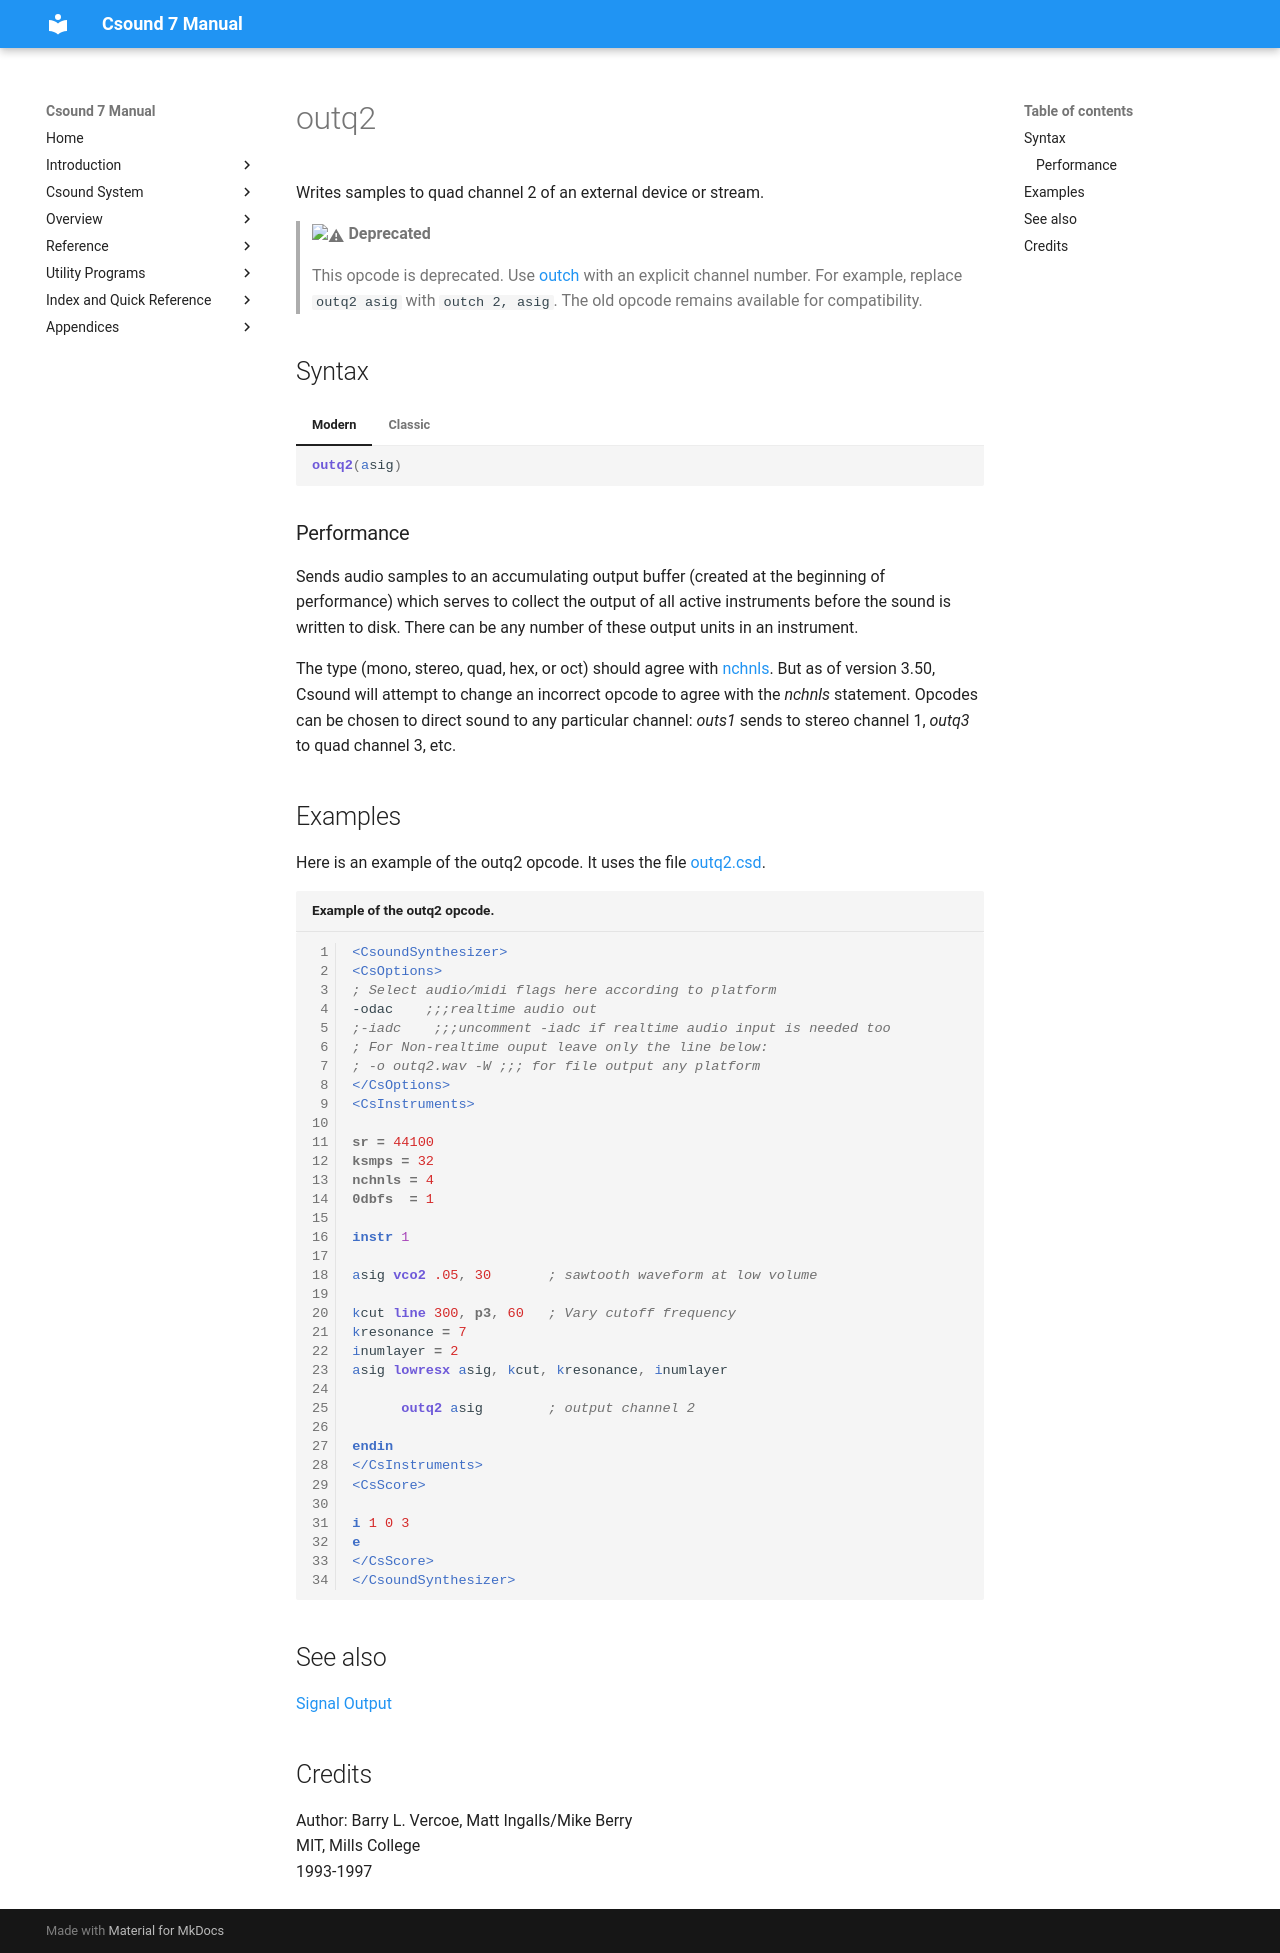

repository: csound/manual · page: opcodes/outq2/index.html · generator: mkdocs

<!--
id:outq2
category:Signal I/O:Signal Output
status:deprecated
-->
# outq2
Writes samples to quad channel 2 of an external device or stream.

> :warning: **Deprecated**
>
> This opcode is deprecated. Use [outch](outch.md) with an explicit channel number. For example, replace `outq2 asig` with `outch 2, asig`. The old opcode remains available for compatibility.

## Syntax
=== "Modern"
    ``` csound-orc
    outq2(asig)
    ```

=== "Classic"
    ``` csound-orc
    outq2 asig
    ```

### Performance

Sends audio samples to an accumulating output buffer (created at the beginning of performance) which serves to collect the output of all active instruments before the sound is written to disk. There can be any number of these output units in an instrument.

The type (mono, stereo, quad, hex, or oct) should agree with [nchnls](../opcodes/nchnls.md). But as of version 3.50, Csound will attempt to change an incorrect opcode to agree with the _nchnls_ statement. Opcodes can be chosen to direct sound to any particular channel: _outs1_ sends to stereo channel 1, _outq3_ to quad channel 3, etc.

## Examples

Here is an example of the outq2 opcode. It uses the file [outq2.csd](../examples/outq2.csd).

``` csound-csd title="Example of the outq2 opcode." linenums="1"
--8<-- "examples/outq2.csd"
```

## See also

[Signal Output](../sigio/output.md)

## Credits

Author: Barry L. Vercoe, Matt Ingalls/Mike Berry<br>
MIT, Mills College<br>
1993-1997<br>
